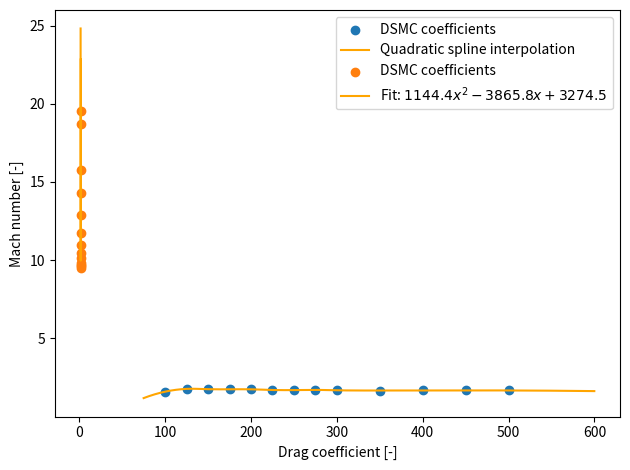

The script that saved this image:
import numpy as np
from matplotlib import pyplot as plt
from scipy import interpolate, optimize

# Atmospheric conditions
hs =   [100, 125, 150, 175, 200, 225, 250, 275, 300, 350, 400, 450, 500]
rhos = [1.82031e-07, 4.29462e-09, 1.94534e-10, 2.15307e-11, 3.60822e-12, 8.64996e-13, 2.74321e-13, 1.01443e-13, 4.26962e-14, 1.10285e-14, 4.70352e-15, 2.97560e-15, 2.29431e-15]
ps =   [4.58579e-03, 1.07168e-04, 7.27184e-06, 9.83263e-07, 2.05882e-07, 6.32226e-08, 2.59061e-08, 1.29177e-08, 7.73174e-09, 4.31813e-09, 3.26268e-09, 2.72788e-09, 2.35800e-09]
Ts =   [128.643,     133.166,     172.404,     178.405,     179.196,     179.330,     179.369,     179.380,     179.382,     179.383,     179.383,     179.382,     179.383]
Vs =   [3503.34,     3490.86,     3478.51,     3466.29,     3454.20,     3442.23,     3430.39,     3418.67,     3407.07,     3384.21,     3361.81,     3339.85,     3318.31]
fracs = np.array([
    np.array([93.270, 2.445, 2.513, 0.965, 0.607, 0.200])/100,
    np.array([81.674, 6.398, 4.972, 3.851, 2.509, 0.596])/100,
    np.array([65.826, 11.923, 4.910, 7.796, 8.533, 1.012])/100,
    np.array([44.654, 16.782, 3.754, 10.801, 22.822, 1.186])/100,
    np.array([24.723, 17.401, 2.297, 11.148, 43.375, 1.055])/100,
    np.array([11.796, 14.477, 1.210, 9.397, 62.345, 0.775])/100,
    np.array([5.102, 10.644, 0.582, 7.033, 76.132, 0.507])/100,
    np.array([1.900, 7.190, 0.249, 4.862, 85.498, 0.301])/100,
    np.array([0.648, 4.581, 0.098, 3.174, 91.333, 0.166])/100,
    np.array([0.074, 1.758, 0.015, 1.271, 96.835, 0.047])/100,
    np.array([0.012, 0.679, 0.003, 0.501, 98.792, 0.014])/100,
    np.array([0.004, 0.280, 0.001, 0.203, 99.507, 0.005])/100,
    np.array([0.003, 0.132, 0.001, 0.088, 99.775, 0.002])/100
])
Ms = [19.5229, 18.7224, 15.7385, 14.3184, 12.9100, 11.7434, 10.9463, 10.4315, 10.1257, 9.8292, 9.6898, 9.6002, 9.5286]

# Drag coefficients
CDs = [1.59860, 1.77670, 1.75737, 1.74900, 1.74924, 1.70594, 1.69850, 1.71255, 1.68698, 1.67177, 1.67533, 1.68058, 1.67640]

if True:
    # Quadratic spline interpolation
    cs = interpolate.interp1d(hs, CDs, kind="quadratic", bounds_error=False, fill_value="extrapolate")
    altitudes = np.arange(75, 600, 0.1)
    CDs_interp = [cs(h) for h in altitudes]

    plt.scatter(hs, CDs, label="DSMC coefficients")
    plt.plot(altitudes, CDs_interp, color="orange", label="Quadratic spline interpolation")
    plt.xlabel("Altitude [km]"), plt.ylabel("Drag coefficient [-]")
    plt.grid()
    plt.tight_layout()
    plt.legend()
    plt.show()

if True:
    # Quadratic interpolation
    def func(x, a, b, c):
        return a * x**2 + b * x + c

    popt, pcov = optimize.curve_fit(func, CDs, Ms, p0=[1100, -3800, 3200])
    a, b, c = popt
    print(a, b, c)

    CDss = np.arange(1.575, 1.8, 0.01)
    Machs_interp = [func(CD, *popt) for CD in CDss]

    plt.scatter(CDs, Ms, label="DSMC coefficients")
    plt.plot(CDss, Machs_interp, color="orange", label="Fit: $%.1fx^2 - %.1fx + %.1f$" % (a, -b, c))
    plt.ylabel("Mach number [-]"), plt.xlabel("Drag coefficient [-]")
    plt.grid()
    plt.tight_layout()
    plt.legend()
    plt.show()

# Also plot atmospheric properties as function of altitude + coefficients as function of Mach number
if False:
    plt.scatter(hs, rhos)
    plt.xlabel("Altitude [km]"), plt.ylabel("Atmospheric density [kg/m$^3$]")
    plt.yscale("log")
    plt.grid()
    plt.show()

    plt.scatter(hs, ps)
    plt.xlabel("Altitude [km]"), plt.ylabel("Atmospheric pressure [Pa]")
    plt.yscale("log")
    plt.grid()
    plt.show()

    plt.scatter(hs, Ts)
    plt.xlabel("Altitude [km]"), plt.ylabel("Temperature [K]")
    plt.grid()
    plt.show()

    plt.scatter(hs, Vs)
    plt.xlabel("Altitude [km]"), plt.ylabel("Velocity [m/s]")
    plt.grid()
    plt.show()

    plt.scatter(hs, Ms)
    plt.xlabel("Altitude [km]"), plt.ylabel("Mach number [-]")
    plt.grid()
    plt.show()

    plt.scatter(CDs, fracs[:,4])
    plt.xlabel("Drag coefficient [-]"), plt.ylabel("Oxygen concentration [-]")
    plt.grid()
    plt.show()
